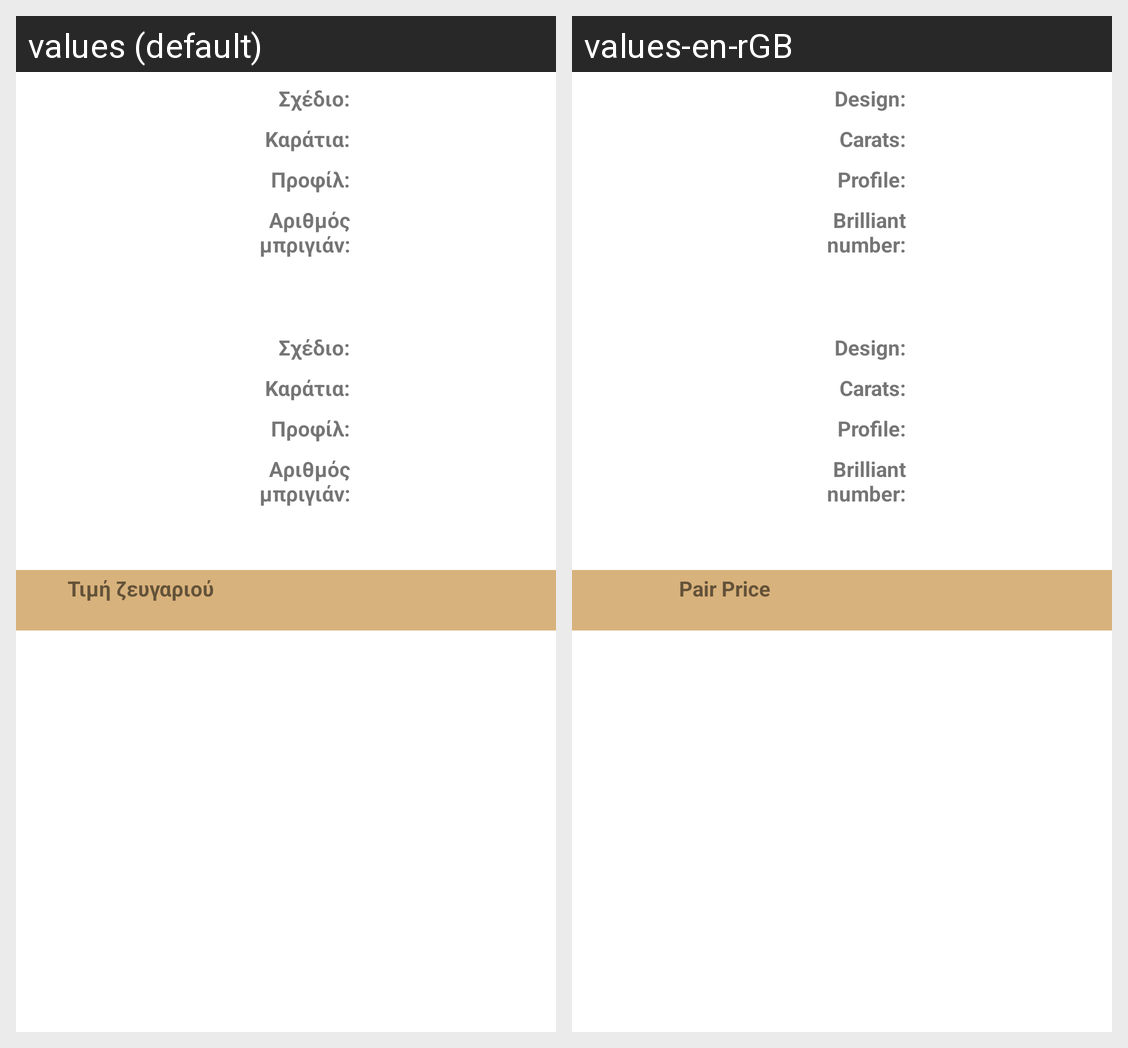

The Android screen above is rendered under two locales of the same app. Produce the string resources it draws, with the default and per-locale values.
Android screen res/layout/compare_list_item.xml rendered under 2 locales, left to right: values (default), values-en-rGB. Device: Nexus 5 (rendered at 1080×1920; each locale shown at half size, 540×960, under a caption strip naming it); theme AppTheme.
Strings drawn on this screen, with the default value and each locale's value (text and hints the layout hard-codes, and strings that could not be matched under every locale, appear in the picture but are not listed):

design
  values: Σχέδιο:
  values-en-rGB: Design:

carats
  values: Καράτια:
  values-en-rGB: Carats:

profile
  values: Προφίλ:
  values-en-rGB: Profile:

stones
  values: Αριθμός μπριγιάν:
  values-en-rGB: Brilliant number:

pairPrice
  values: Τιμή ζευγαριού
  values-en-rGB: Pair Price
